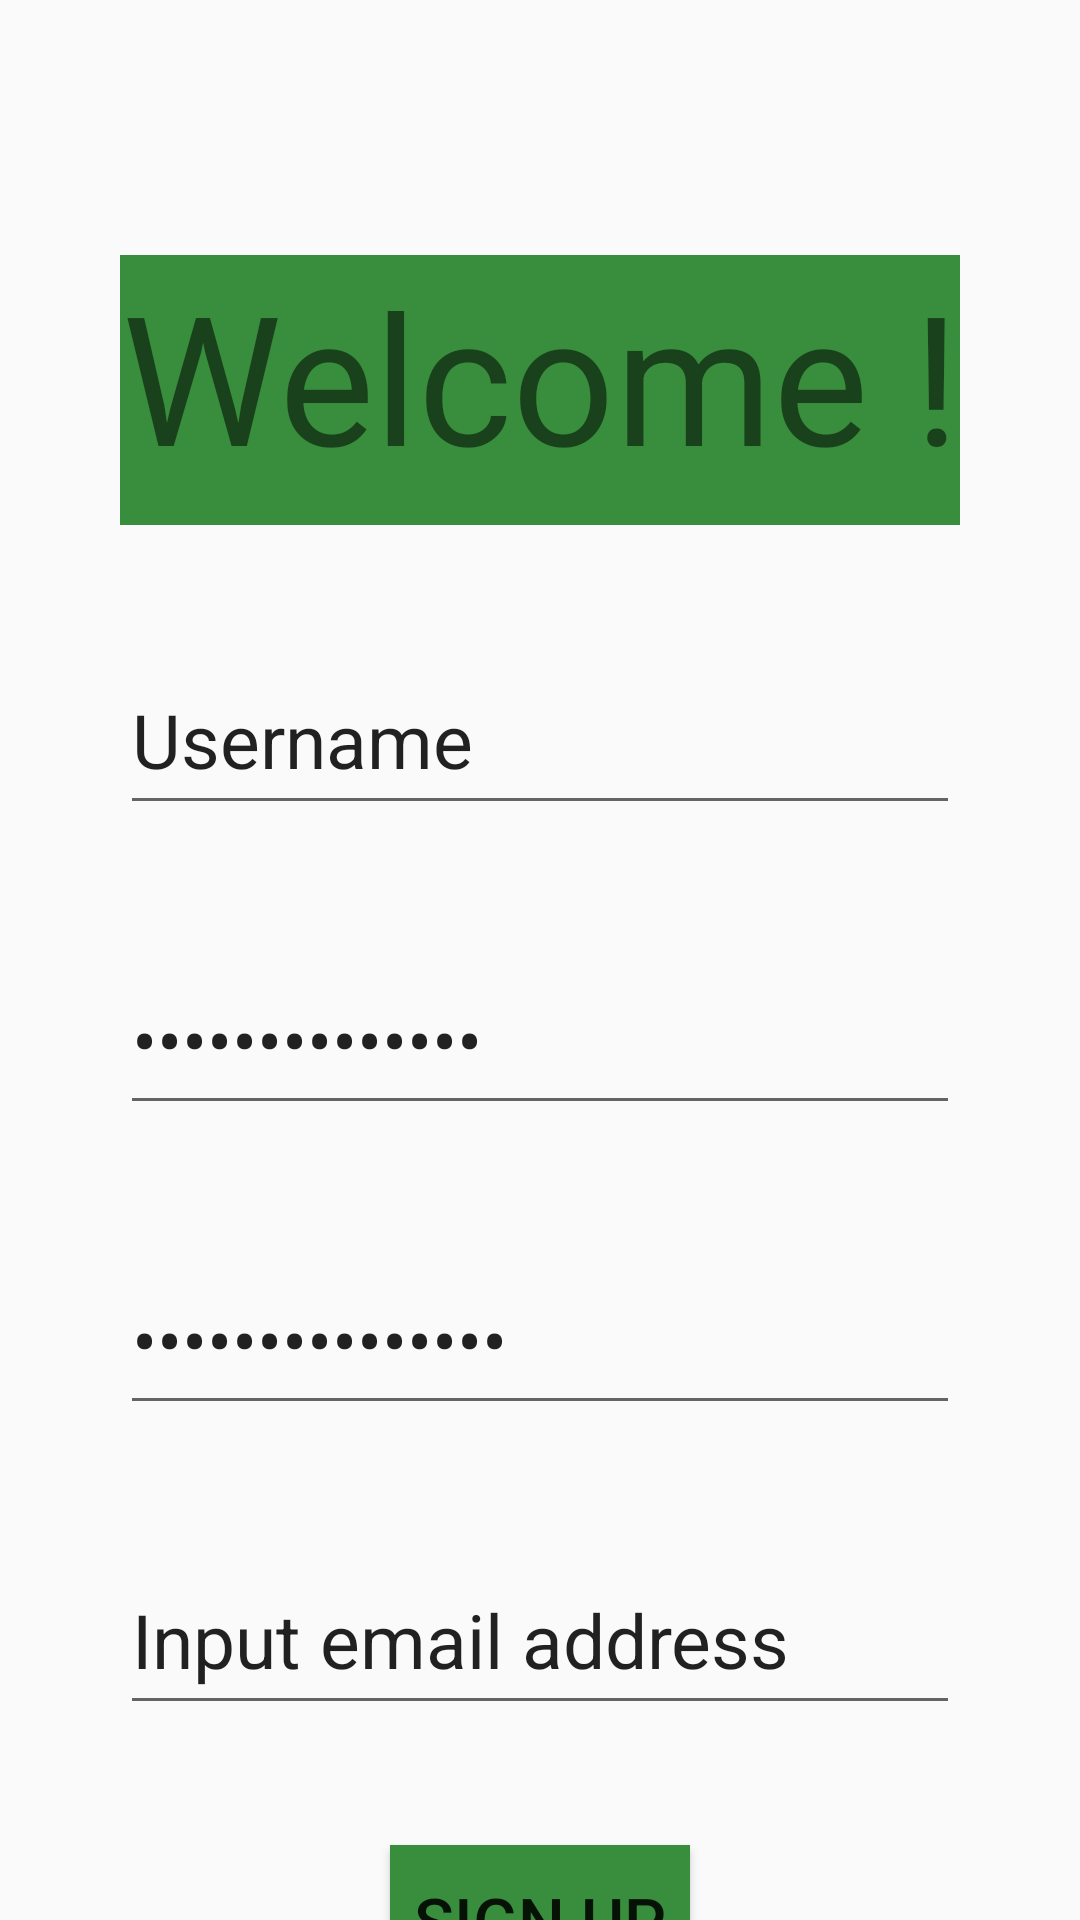

Layout XML and referenced resources for this Android screen:
<!-- AndroidManifest.xml: application theme AppTheme -->
<!-- res/layout/welcome.xml -->
<?xml version="1.0" encoding="utf-8"?>
<LinearLayout xmlns:android="http://schemas.android.com/apk/res/android"
    android:layout_width="match_parent"
    android:layout_height="match_parent"
    android:orientation="vertical">

    <TextView
        android:id="@+id/viewWelcome"
        android:layout_marginTop="85dp"
        android:layout_width="match_parent"
        android:layout_height="90dp"
        android:ems="10"
        android:layout_gravity="center_horizontal"
        android:text="Welcome !"
        android:textAlignment="center"
        android:textSize="60sp"
        android:layout_marginLeft="40dp"
        android:layout_marginRight="40dp"
        android:background="@color/colorGreenMD"
        />

    <EditText
        android:id="@+id/inputUsername"
        android:layout_marginTop="@dimen/marginXL"
        android:layout_width="match_parent"
        android:layout_height="60dp"
        android:ems="10"
        android:inputType="textPersonName"
        android:layout_marginStart="@dimen/marginXL"
        android:layout_marginEnd="@dimen/marginXL"
        android:layout_marginHorizontal="40dp"
        android:text="@string/usernameInput"
        android:textSize="25dp"
        android:layout_marginBottom="@dimen/marginXL"
        />

    <EditText
        android:id="@+id/inputPassword"
        android:layout_width="match_parent"
        android:layout_height="60dp"
        android:ems="10"
        android:inputType="textPassword"
        android:layout_marginStart="@dimen/marginXL"
        android:layout_marginEnd="@dimen/marginXL"
        android:text="@string/inputPassword"
        android:textSize="25dp"
        android:layout_marginBottom="@dimen/marginXL"
        />

    <EditText
        android:id="@+id/inputRetypePassword"
        android:layout_width="match_parent"
        android:layout_height="60dp"
        android:ems="10"
        android:inputType="textPassword"
        android:layout_marginStart="@dimen/marginXL"
        android:layout_marginEnd="@dimen/marginXL"
        android:text="@string/inputPasswordRetype"
        android:textSize="25dp"
        android:layout_marginBottom="@dimen/marginXL"
        />

    <EditText
        android:id="@+id/inputEmail"
        android:layout_width="match_parent"
        android:layout_height="60dp"
        android:ems="10"
        android:inputType="textEmailAddress"
        android:layout_marginStart="@dimen/marginXL"
        android:layout_marginEnd="@dimen/marginXL"
        android:text="@string/inputEmailAddress"
        android:textSize="25sp"
        android:layout_marginBottom="@dimen/marginXL"
        />

    <Button
        android:id="@+id/signUpButton"
        android:layout_width="100dp"
        android:layout_height="50dp"
        android:text="SIGN UP"
        android:textSize="22dp"
        android:layout_gravity="center_horizontal"
        android:background="@color/colorGreenMD"
        />

</LinearLayout>
<!-- resources referenced by this layout -->
<resources>
  <color name="colorGreenMD">#388E3C</color>
  <dimen name="marginXL">40dp</dimen>
  <string name="inputEmailAddress">Input email address</string>
  <string name="inputPassword">Input password</string>
  <string name="inputPasswordRetype">Retype password</string>
  <string name="usernameInput">Username</string>
  <style name="AppTheme" parent="Theme.AppCompat.Light.NoActionBar">
          
          <item name="colorPrimary">@color/colorPrimary</item>
          <item name="colorPrimaryDark">@color/colorPrimaryDark</item>
          <item name="colorAccent">@color/colorAccent</item>
      </style>
  <color name="colorPrimary">#008577</color>
  <color name="colorPrimaryDark">#00574B</color>
  <color name="colorAccent">#D81B60</color>
</resources>
